The GitHub repository CalvinTChi/CS280_Project contains a labelled image folder "combined_data" with 2 categories: cancer, not cancer. Examples follow, each with its label.

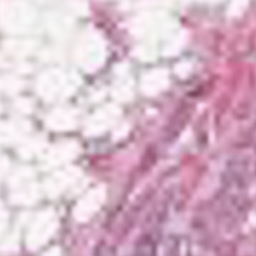
Label: cancer

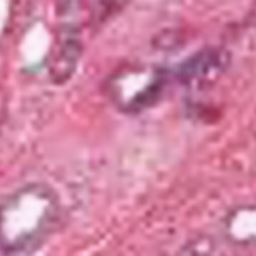
Label: not cancer

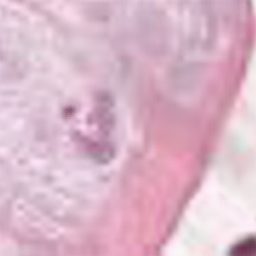
Label: cancer

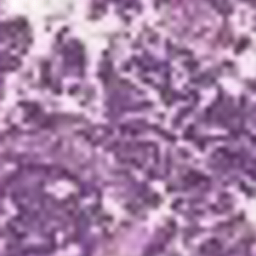
Label: cancer

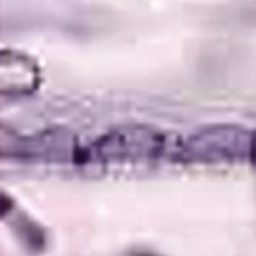
Label: not cancer

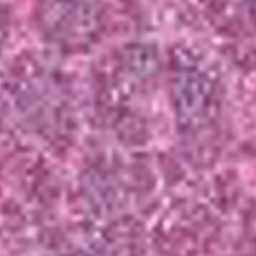
Label: not cancer
